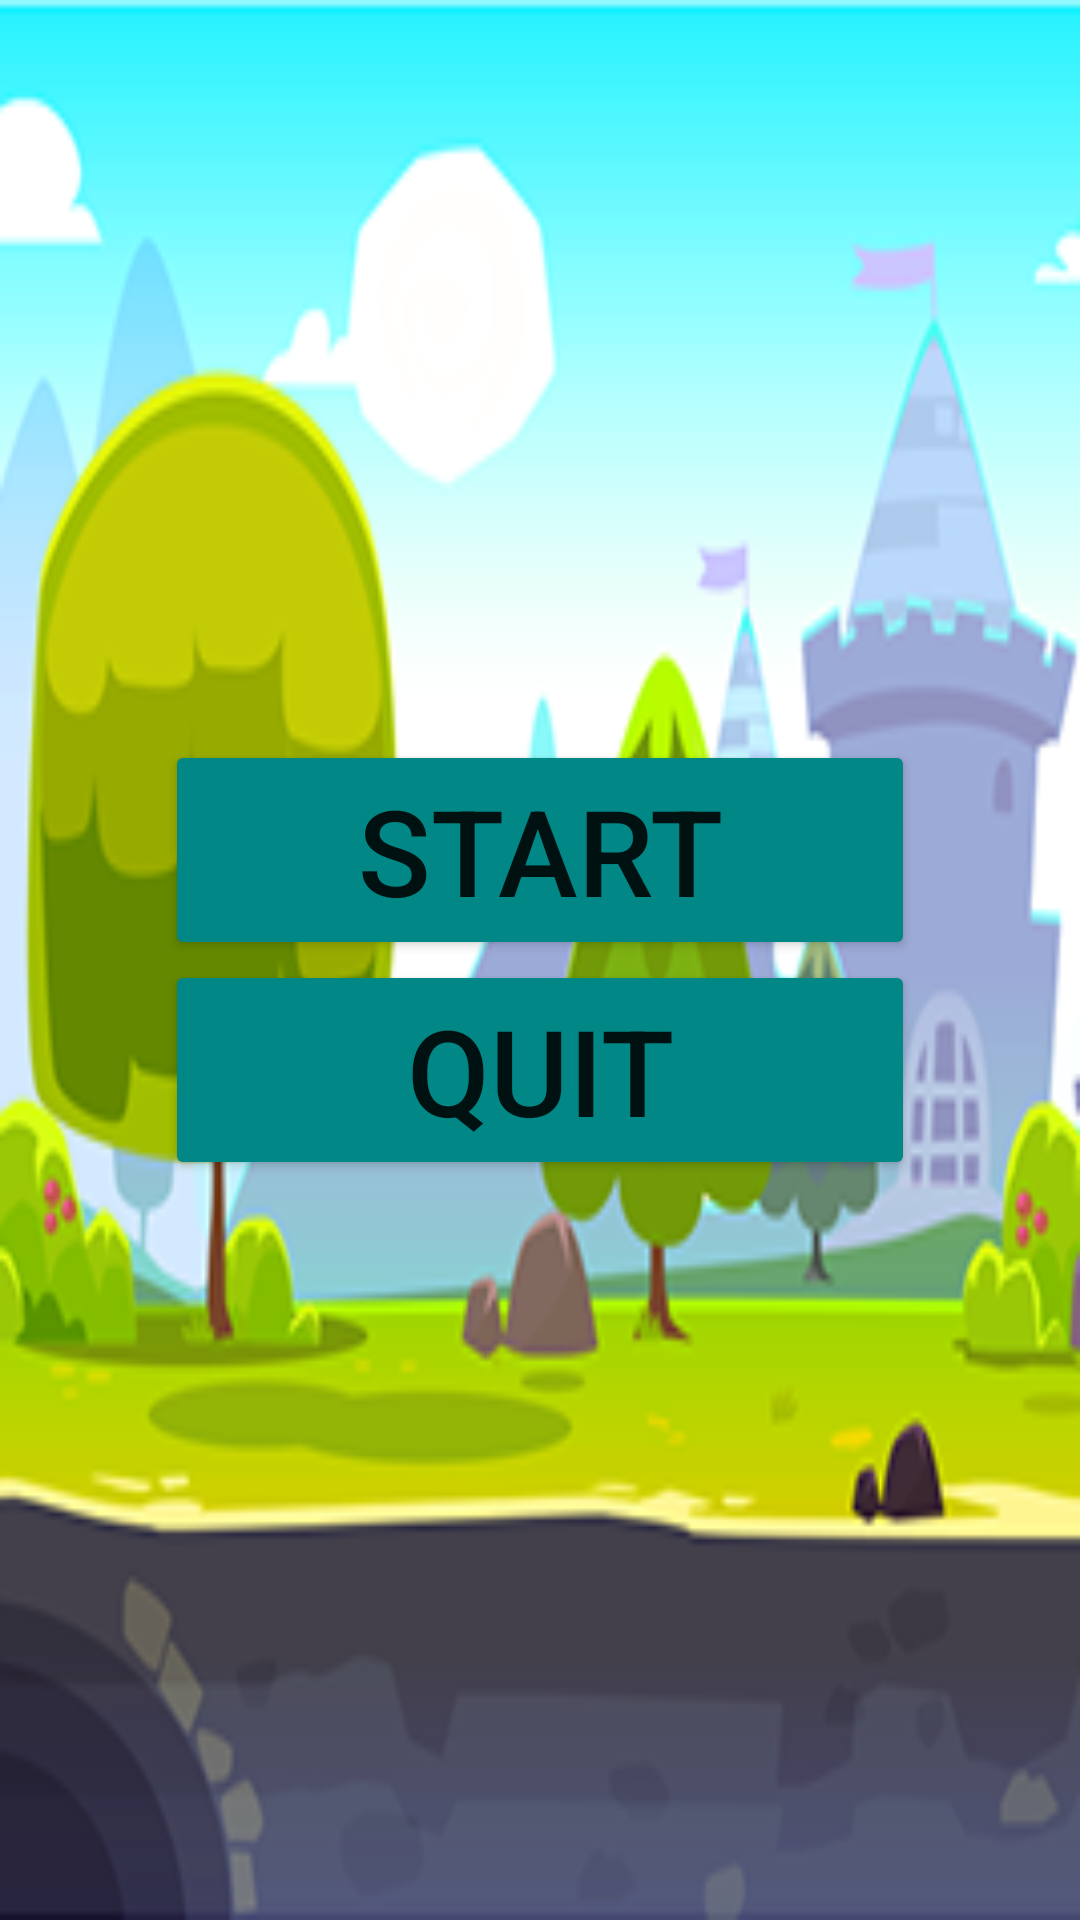

The Android layout XML behind this screen, and the referenced resources:
<!-- AndroidManifest.xml: application theme Theme.EternalKnight -->
<!-- res/layout/activity_game_start.xml -->
<?xml version="1.0" encoding="utf-8"?>
<androidx.constraintlayout.widget.ConstraintLayout xmlns:android="http://schemas.android.com/apk/res/android"
    xmlns:app="http://schemas.android.com/apk/res-auto"
    xmlns:tools="http://schemas.android.com/tools"
    android:layout_width="match_parent"
    android:layout_height="match_parent"
    android:background="@drawable/back_asset_castle_vert"
    tools:context=".GameStartActivity">

    <LinearLayout
        android:layout_width="match_parent"
        android:layout_height="wrap_content"
        android:gravity="center"
        android:orientation="vertical"
        app:layout_constraintBottom_toBottomOf="parent"
        app:layout_constraintEnd_toEndOf="parent"
        app:layout_constraintStart_toStartOf="parent"
        app:layout_constraintTop_toTopOf="parent">

        <Button
            android:id="@+id/buttonStartGame"
            android:layout_width="250dp"
            android:layout_height="wrap_content"
            android:backgroundTint="@color/teal_700"
            android:gravity="center"
            android:text="START"

            android:textAllCaps="true"
            android:textSize="40sp"
            app:layout_constraintEnd_toEndOf="parent"
            app:layout_constraintStart_toStartOf="parent"
            app:layout_constraintTop_toTopOf="parent" />

        <Button
            android:id="@+id/buttonQuit"
            android:layout_width="250dp"
            android:layout_height="wrap_content"
            android:backgroundTint="@color/teal_700"
            android:gravity="center"
            android:text="QUIT"
            android:textAllCaps="true"
            android:textSize="40sp"

            app:layout_constraintEnd_toEndOf="parent"
            app:layout_constraintStart_toStartOf="parent"
            app:layout_constraintTop_toBottomOf="@+id/buttonStartGame" />

    </LinearLayout>

</androidx.constraintlayout.widget.ConstraintLayout>
<!-- resources referenced by this layout -->
<resources>
  <color name="teal_700">#FF018786</color>
  <!-- drawable back_asset_castle_vert: png bitmap (drawable-v24, 57337 bytes) -->
  <style name="Theme.EternalKnight" parent="Theme.MaterialComponents.DayNight.NoActionBar">
          
          <item name="colorPrimary">@color/purple_500</item>
          <item name="colorPrimaryVariant">@color/purple_700</item>
          <item name="colorOnPrimary">@color/white</item>
          
          <item name="colorSecondary">@color/teal_200</item>
          <item name="colorSecondaryVariant">@color/teal_700</item>
          <item name="colorOnSecondary">@color/black</item>
          
          <item name="android:statusBarColor">@color/black</item>
          
      </style>
  <color name="purple_500">#FF6200EE</color>
  <color name="purple_700">#FF3700B3</color>
  <color name="white">#FFFFFFFF</color>
  <color name="teal_200">#FF03DAC5</color>
  <color name="black">#FF000000</color>
</resources>
